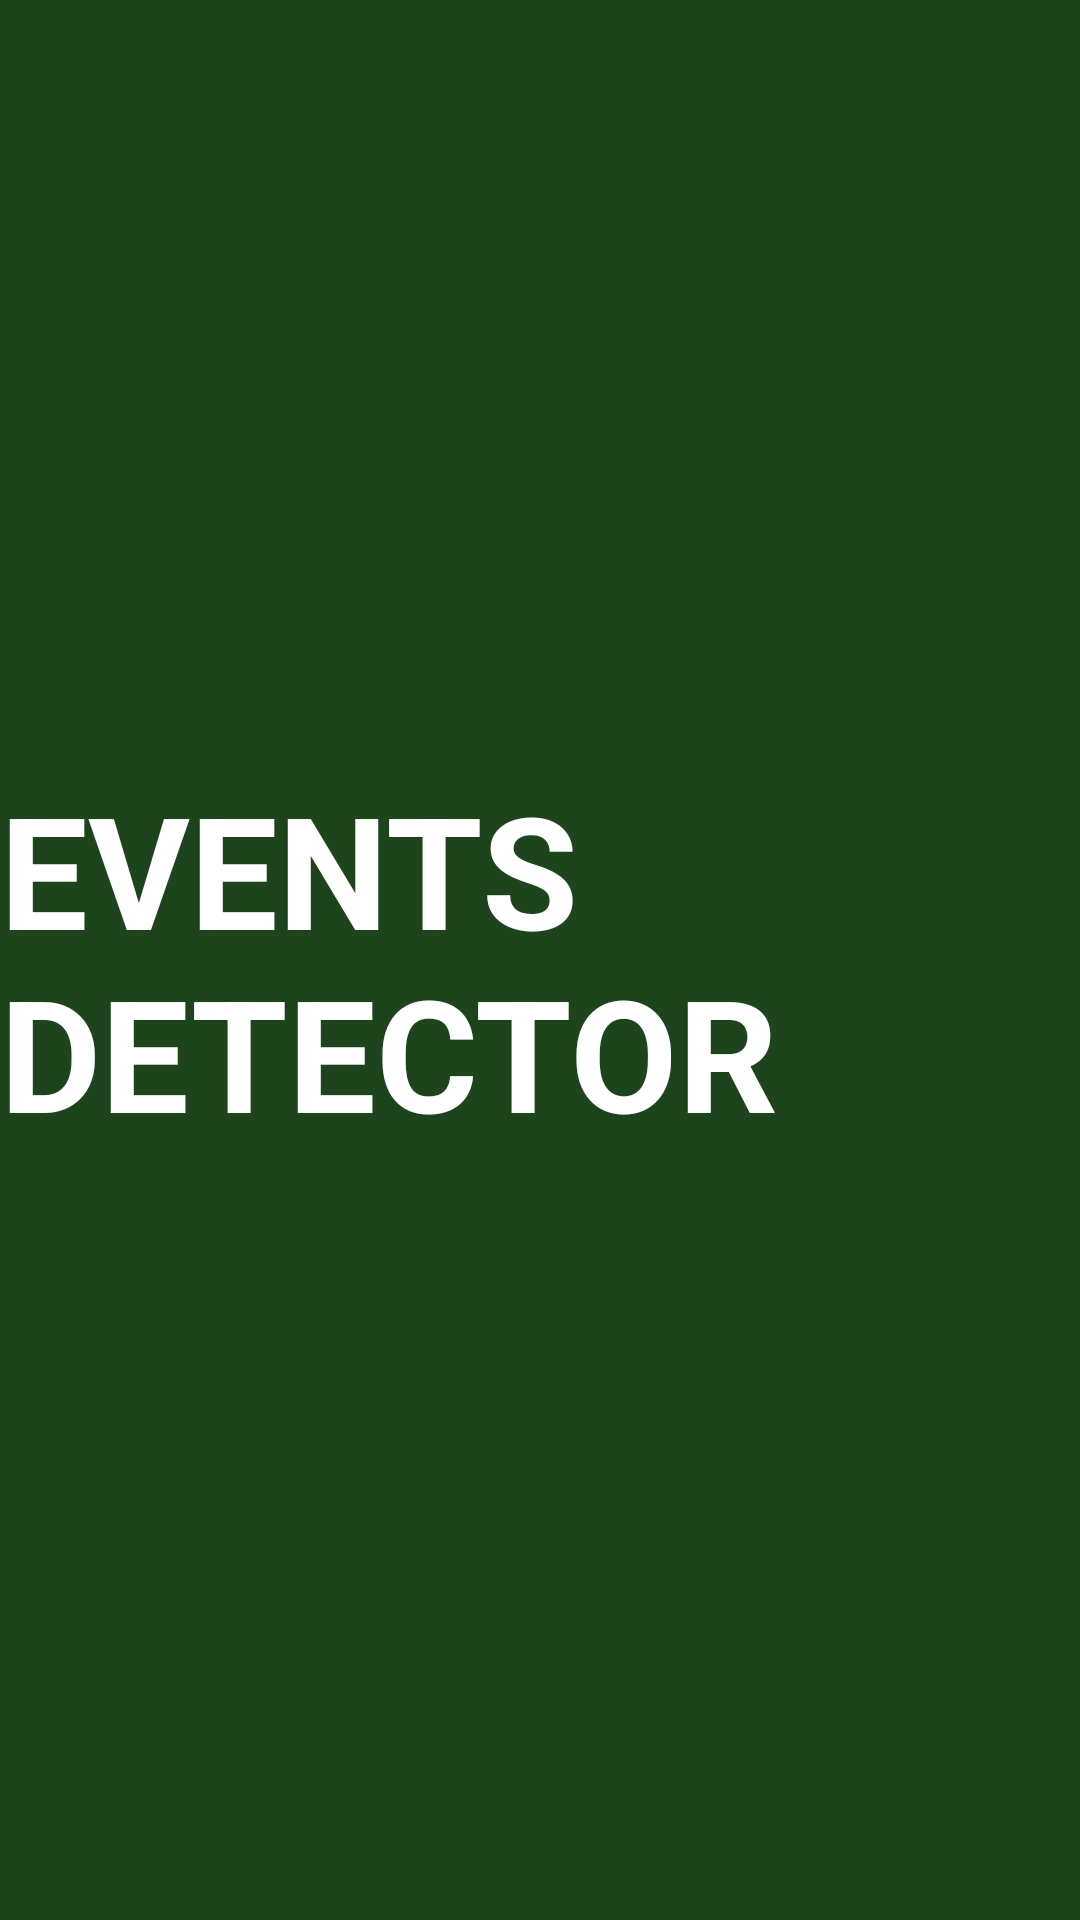

Write the Android layout XML for this screen, with the resource values it uses.
<!-- AndroidManifest.xml: application theme Theme.EventsApplicationGB -->
<!-- res/layout/mm.xml -->
<?xml version="1.0" encoding="utf-8"?>
<androidx.constraintlayout.widget.ConstraintLayout xmlns:android="http://schemas.android.com/apk/res/android"
    android:layout_width="match_parent"
    android:layout_height="match_parent"
    android:background="#1e441e"
    xmlns:app="http://schemas.android.com/apk/res-auto">

    <TextView
        android:layout_width="wrap_content"
        android:layout_height="wrap_content"
        android:text="EVENTS DETECTOR"
        android:textSize="52dp"
        app:layout_constraintTop_toTopOf="parent"
        app:layout_constraintStart_toStartOf="parent"
        app:layout_constraintEnd_toEndOf="parent"
        app:layout_constraintBottom_toBottomOf="parent"
        android:textStyle="bold"
        android:textColor="#fff"/>

</androidx.constraintlayout.widget.ConstraintLayout>
<!-- resources referenced by this layout -->
<resources>
  <style name="Theme.EventsApplicationGB" parent="Theme.MaterialComponents.Light.NoActionBar">
          
          <item name="colorPrimary">@color/primary</item>
          <item name="colorPrimaryVariant">@color/primary</item>
          <item name="colorOnPrimary">@color/white</item>
          
          <item name="colorSecondary">@color/teal_200</item>
          <item name="colorSecondaryVariant">@color/teal_700</item>
          <item name="colorOnSecondary">@color/black</item>
          
          <item name="android:statusBarColor">?attr/colorPrimaryVariant</item>
          <item name="android:navigationBarColor">#b7efc5</item>
          
      </style>
  <color name="primary">#1e441e</color>
  <color name="white">#FFFFFFFF</color>
  <color name="teal_200">#10451d</color>
  <color name="teal_700">#FF018786</color>
  <color name="black">#FF000000</color>
</resources>
